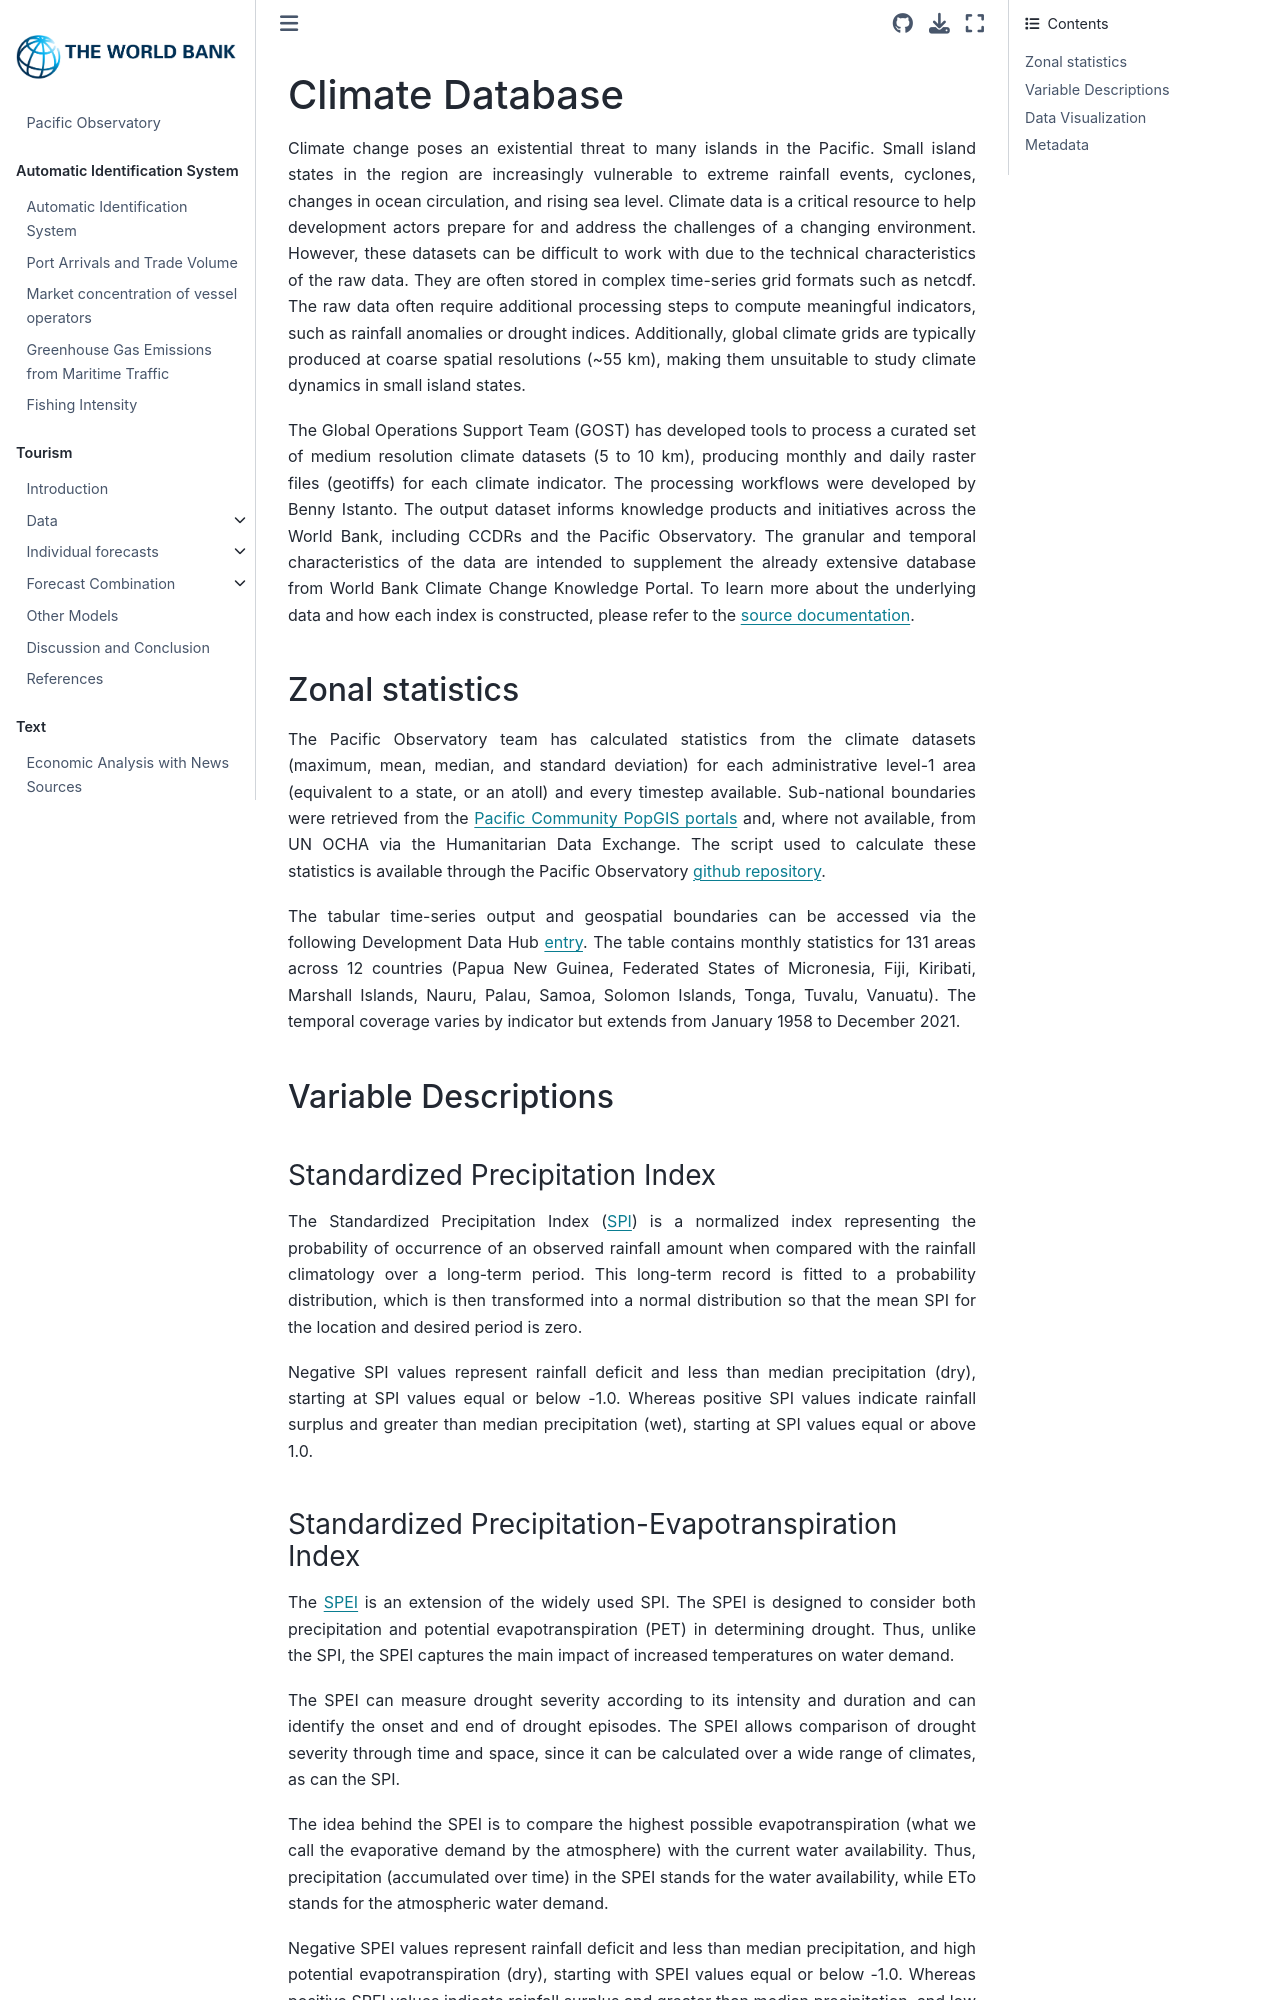

repository: worldbank/pacific-observatory · page: climate/climate_db.html · generator: jekyll

# Climate Database

Climate change poses an existential threat to many islands in the Pacific. Small island states in the region are increasingly vulnerable to extreme rainfall events, cyclones, changes in ocean circulation, and rising sea level. Climate data is a critical resource to help development actors prepare for and address the challenges of a changing environment. However, these datasets can be difficult to work with due to the technical characteristics of the raw data. They are often stored in complex time-series grid formats such as netcdf. The raw data often require additional processing steps to compute meaningful indicators, such as rainfall anomalies or drought indices. Additionally, global climate grids are typically produced at coarse spatial resolutions (~55 km), making them unsuitable to study climate dynamics in small island states.  

The Global Operations Support Team (GOST) has developed tools to process a curated set of medium resolution climate datasets (5 to 10 km), producing monthly and daily raster files (geotiffs) for each climate indicator. The processing workflows were developed by Benny Istanto. The output dataset informs knowledge products and initiatives across the World Bank, including CCDRs and the Pacific Observatory. The granular and temporal characteristics of the data are intended to supplement the already extensive database from World Bank Climate Change Knowledge Portal. To learn more about the underlying data and how each index is constructed, please refer to the [source documentation](https://bennyistanto.github.io/gost-climate/intro.html).

## Zonal statistics

The Pacific Observatory team has calculated statistics from the climate datasets (maximum, mean, median, and standard deviation) for each administrative level-1 area (equivalent to a state, or an atoll) and every timestep available. Sub-national boundaries were retrieved from the [Pacific Community PopGIS portals](https://sdd.spc.int/mapping-popgis) and, where not available, from UN OCHA via the Humanitarian Data Exchange. The script used to calculate these statistics is available through the Pacific Observatory [github repository](https://github.com/worldbank/pacific-observatory).  

The tabular time-series output and geospatial boundaries can be accessed via the following Development Data Hub [entry](https://datacatalog.worldbank.org/int/search/dataset/0062856). The table contains monthly statistics for 131 areas across 12 countries (Papua New Guinea, Federated States of Micronesia, Fiji, Kiribati, Marshall Islands, Nauru, Palau, Samoa, Solomon Islands, Tonga, Tuvalu, Vanuatu). The temporal coverage varies by indicator but extends from January 1958 to December 2021.


## Variable Descriptions

### Standardized Precipitation Index

The Standardized Precipitation Index ([SPI](https://library.wmo.int/doc_num.php?explnum_id=7768)) is a normalized index representing the probability of occurrence of an observed rainfall amount when compared with the rainfall climatology over a long-term period. This long-term record is fitted to a probability distribution, which is then transformed into a normal distribution so that the mean SPI for the location and desired period is zero.  

Negative SPI values represent rainfall deficit and less than median precipitation (dry), starting at SPI values equal or below -1.0. Whereas positive SPI values indicate rainfall surplus and greater than median precipitation (wet), starting at SPI values equal or above 1.0.
